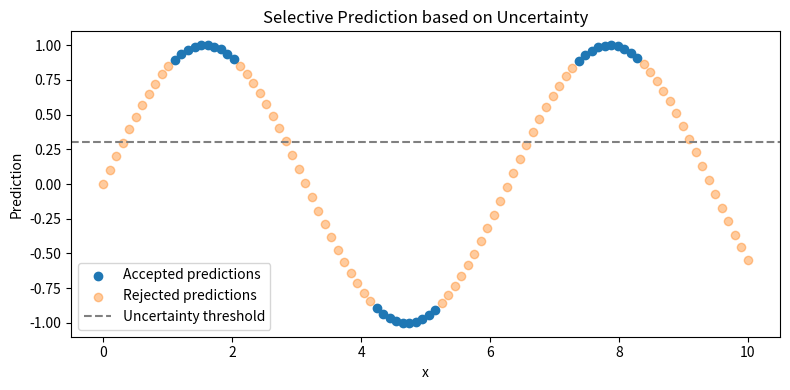

Reproduce this figure in Python.
"""Selective Prediction
====================

This example demonstrates *selective prediction* (abstention).

A model outputs a prediction only when its confidence is above a chosen
threshold; otherwise it rejects the sample.
"""

import matplotlib.pyplot as plt
import numpy as np

# Data
X = np.linspace(0, 10, 100)
y_pred = np.sin(X)
uncertainty = 0.1 + 0.4 * np.abs(np.cos(X))

# Selection threshold
threshold = 0.3
accepted = uncertainty < threshold
rejected = ~accepted

# Plot
plt.figure(figsize=(8, 4))
plt.scatter(X[accepted], y_pred[accepted], label="Accepted predictions")
plt.scatter(X[rejected], y_pred[rejected], label="Rejected predictions", alpha=0.4)

plt.axhline(threshold, color="gray", linestyle="--", label="Uncertainty threshold")
plt.legend()
plt.title("Selective Prediction based on Uncertainty")
plt.xlabel("x")
plt.ylabel("Prediction")
plt.tight_layout()
plt.show()
